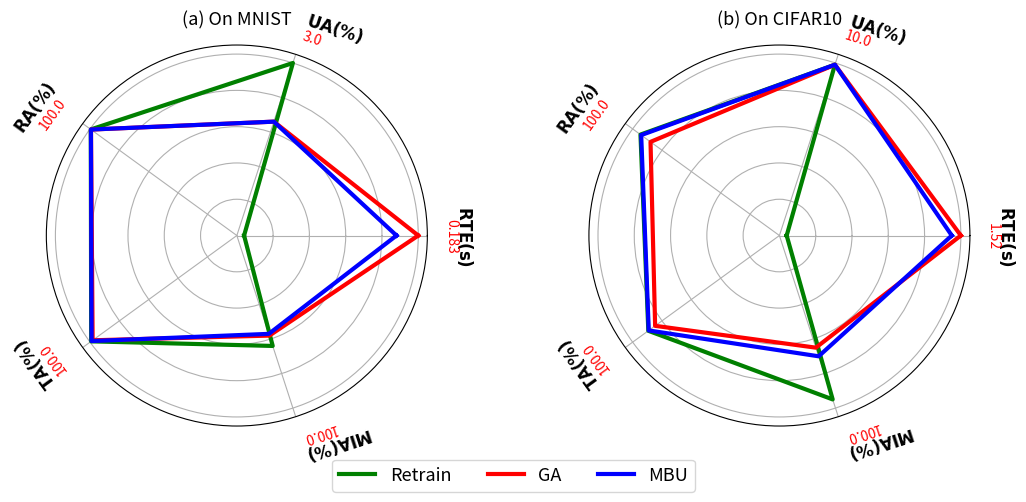

The script that saved this image:
import numpy as np
import matplotlib as mpl
import matplotlib.pyplot as plt

def radar_factory(num_vars):
    theta = np.linspace(0, 2 * np.pi, num_vars, endpoint=False)
    return np.concatenate((theta, [theta[0]]))

def plot_radar(ax, theta, values_list, labels, colors, methods, title, max_vals):
    """
    Plot multiple data series on a single radar (spider) chart.
    (No legend here; we'll create a single shared legend at the figure level.)
    """
    for values, color, method_name in zip(values_list, colors, methods):
        vals = np.concatenate((values, [values[0]]))
        line = ax.plot(theta, vals, color=color, linewidth=3, label=method_name)
        # ax.fill(theta, vals, alpha=0.1, color=color)

    ax.set_thetagrids(np.degrees(theta[:-1]), labels)
    ax.set_rlabel_position(0)

    ax.set_ylim(0, 105)
    ax.set_title(title, y=1.03, fontsize=13)

    # Hide radial tick labels if desired:
    ax.set_yticklabels([])
    ax.set_xticklabels([])
    angles = [n / float(N) * 2 * np.pi for n in range(N)]
    angles += angles[:1]  # repeat the first angle to close the plot

    # Add labels
    for i, category in enumerate(categories):
        angle = angles[i]
        if angle > np.pi / 2 and angle < 3 * np.pi / 2:
            ha = 'right'  # Flip text alignment
        else:
            ha = 'left'
        ax.text(angle, max(values) * 1.21, category, fontsize=12, ha=ha, va='center', rotation=i*72-90, color='black')
        ax.text(angle, max(values) * 1.15, max_vals[i], fontsize=10, ha=ha, va='center', rotation=i * 72 - 90, color='red')


# -----------------------------
# Example data
# -----------------------------

categories = [
    r"$\mathbf{RTE(s)}$",
    r"$\mathbf{UA(\%)}$",
    r"$\mathbf{RA(\%)}$",
    r"$\mathbf{TA(\%)}$",
    r"$\mathbf{MIA(\%)}$"
]
N = len(categories)

# "Class-wise forgetting"
retrain_values_cw     = [4,     100 ,  99.49, 99.23,   63.99]
finetuning_values_cw  = [100,   66,  99.37, 98.25,    58.00]
l1_sparse_values_cw   = [88,  66,  99.40, 98.95,    56.99]

# "Random data forgetting"
retrain_values_random   = [4,   9.9*10,  94.66, 89.32,   94.98]
finetuning_values_random= [100,   9.9*10,  87.82, 84.68,   64.99]
l1_sparse_values_random = [95,  9.9*10,  94.18, 89.02,    69.99]

# Methods and colors
methods = ['Retrain', 'GA', 'MBU']
colors  = ['green', 'red', 'blue']

# -----------------------------
# Create figure and subplots
# -----------------------------
fig = plt.figure(figsize=(11, 5))
theta = radar_factory(N)

max_vals_random = [0.183, 3.00, 100.00, 100.00, 100.00]

ax1 = plt.subplot(1, 2, 1, projection='polar')
plot_radar(
    ax=ax1,
    theta=theta,
    values_list=[retrain_values_cw, finetuning_values_cw, l1_sparse_values_cw],
    labels=categories,
    colors=colors,
    methods=methods,
    title="(a) On MNIST",
    max_vals=max_vals_random
)


max_vals_random = [1.52, 10.00, 100.00, 100.00, 100.00]

ax2 = plt.subplot(1, 2, 2, projection='polar')
plot_radar(
    ax=ax2,
    theta=theta,
    values_list=[retrain_values_random, finetuning_values_random, l1_sparse_values_random],
    labels=categories,
    colors=colors,
    methods=methods,
    title="(b) On CIFAR10",
    max_vals=max_vals_random
)

# -----------------------------
# Create a single legend for the entire figure
# -----------------------------
# Collect handles/labels from the first subplot (or second – they share the same 3 methods).
handles, labels = ax1.get_legend_handles_labels()

fig.legend(
    handles, labels,
    loc='lower center',         # place it at the bottom center
    bbox_to_anchor=(0.5, 0.0),# adjust vertical spacing as needed
    ncol=len(methods),          # one column per method
    fontsize=13,
    frameon=True
)

plt.tight_layout()
# Because we put the legend below the figure, we might need
# a bit more space at the bottom:
plt.subplots_adjust(bottom=0.15,top=0.912)

plt.rcParams['figure.figsize'] = (2.0, 1)
plt.rcParams['image.interpolation'] = 'nearest'
plt.rcParams['figure.subplot.left'] = 0.11
plt.rcParams['figure.subplot.bottom'] = 0.08
plt.rcParams['figure.subplot.right'] = 0.977
plt.rcParams['figure.subplot.top'] = 0.969
plt.savefig('radar_image.pdf', format='pdf', dpi=200)


plt.show()
